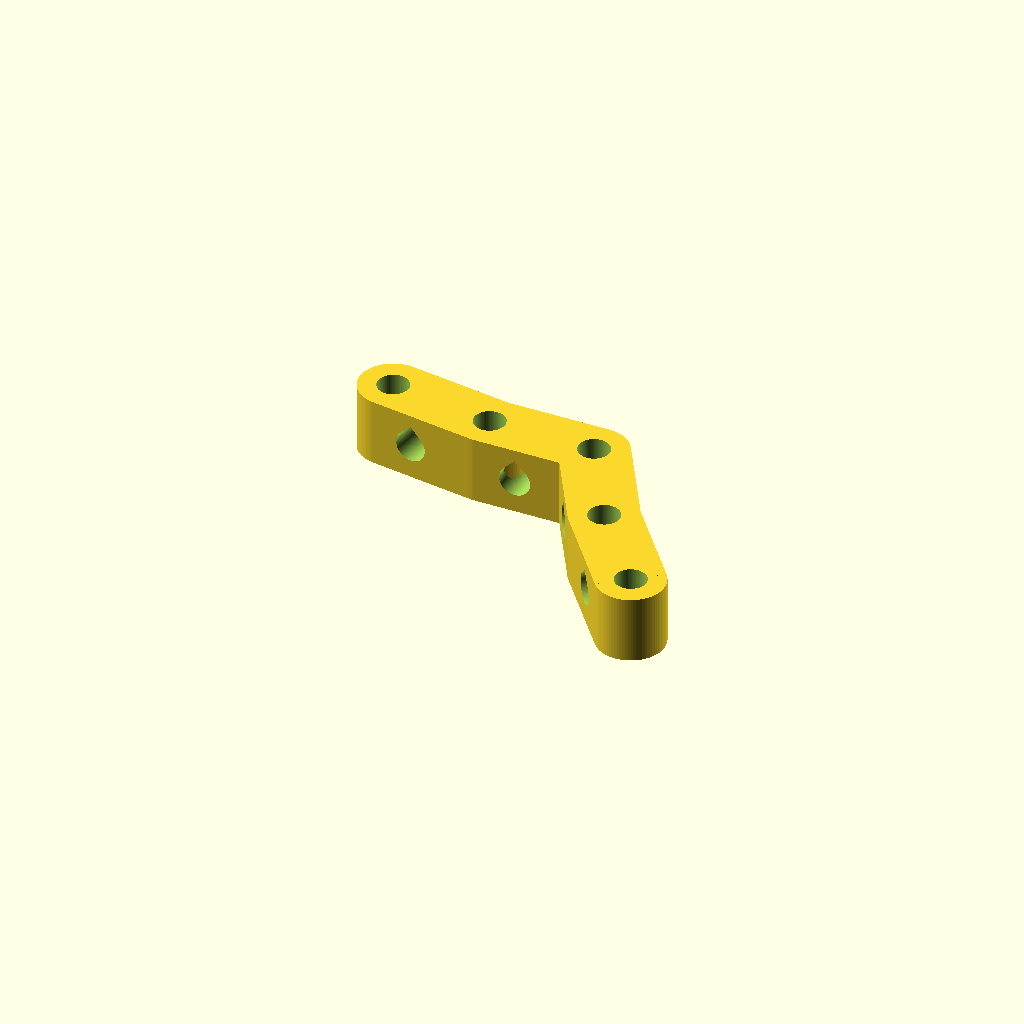
Cell 1 — every parameter at its default value.
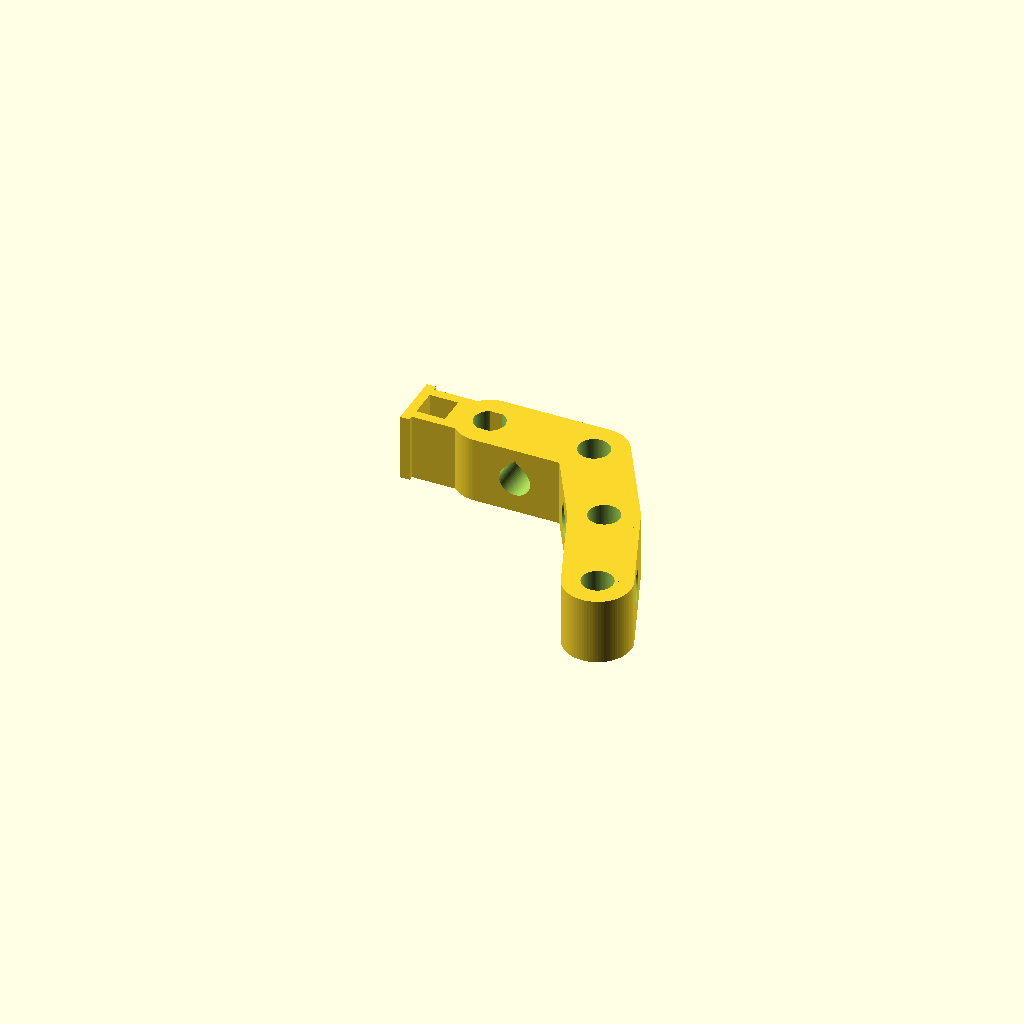
Cell 2: partstyle = "bottom" (everything else at default).
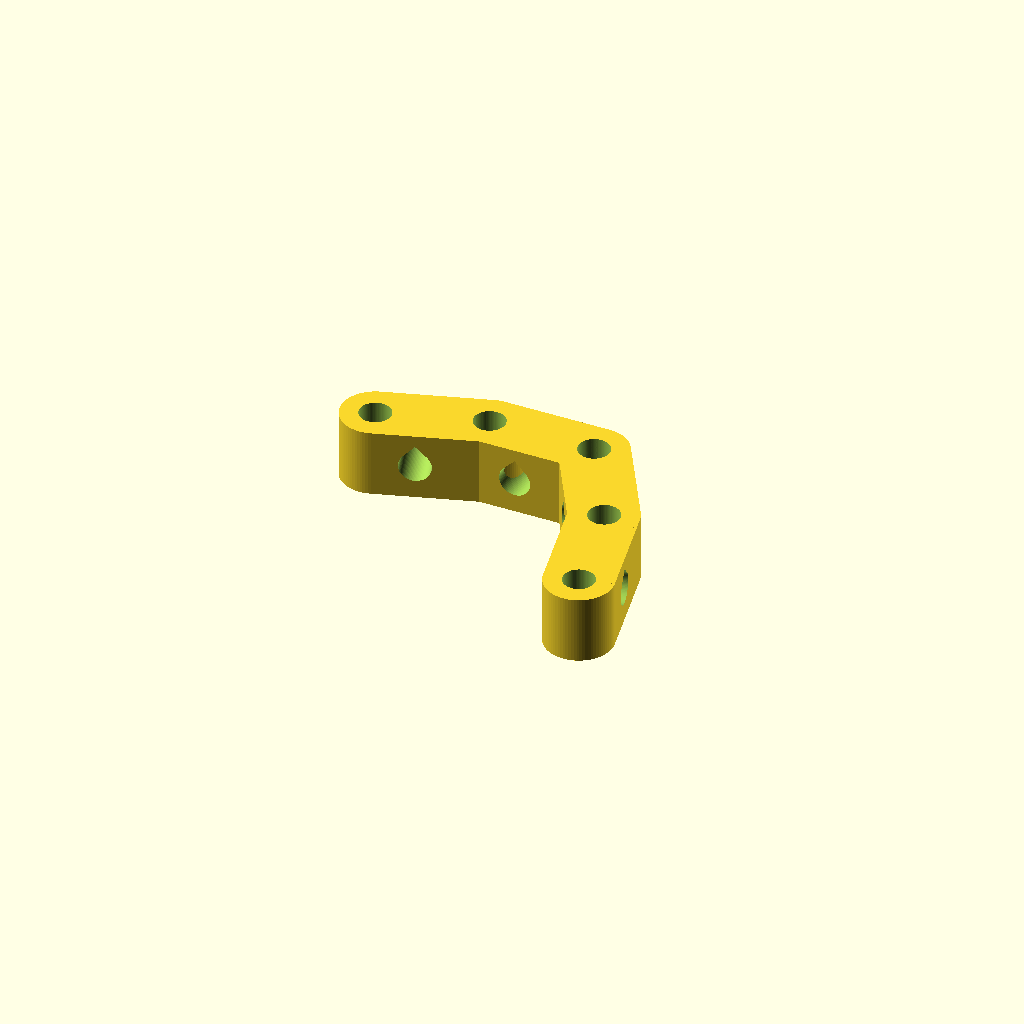
Cell 3: baserodlength = 414 (everything else at default).
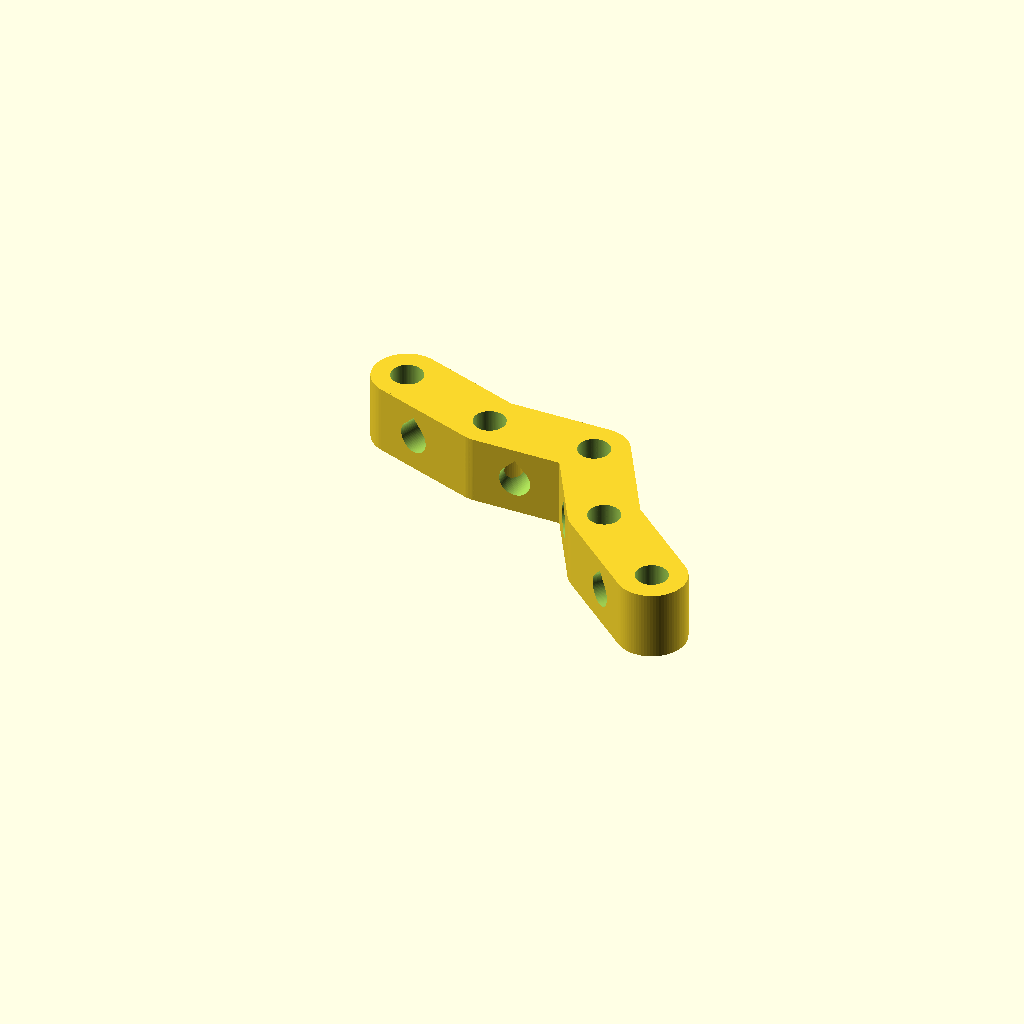
Cell 4 — siderodlength set to 560, the other parameters unchanged.
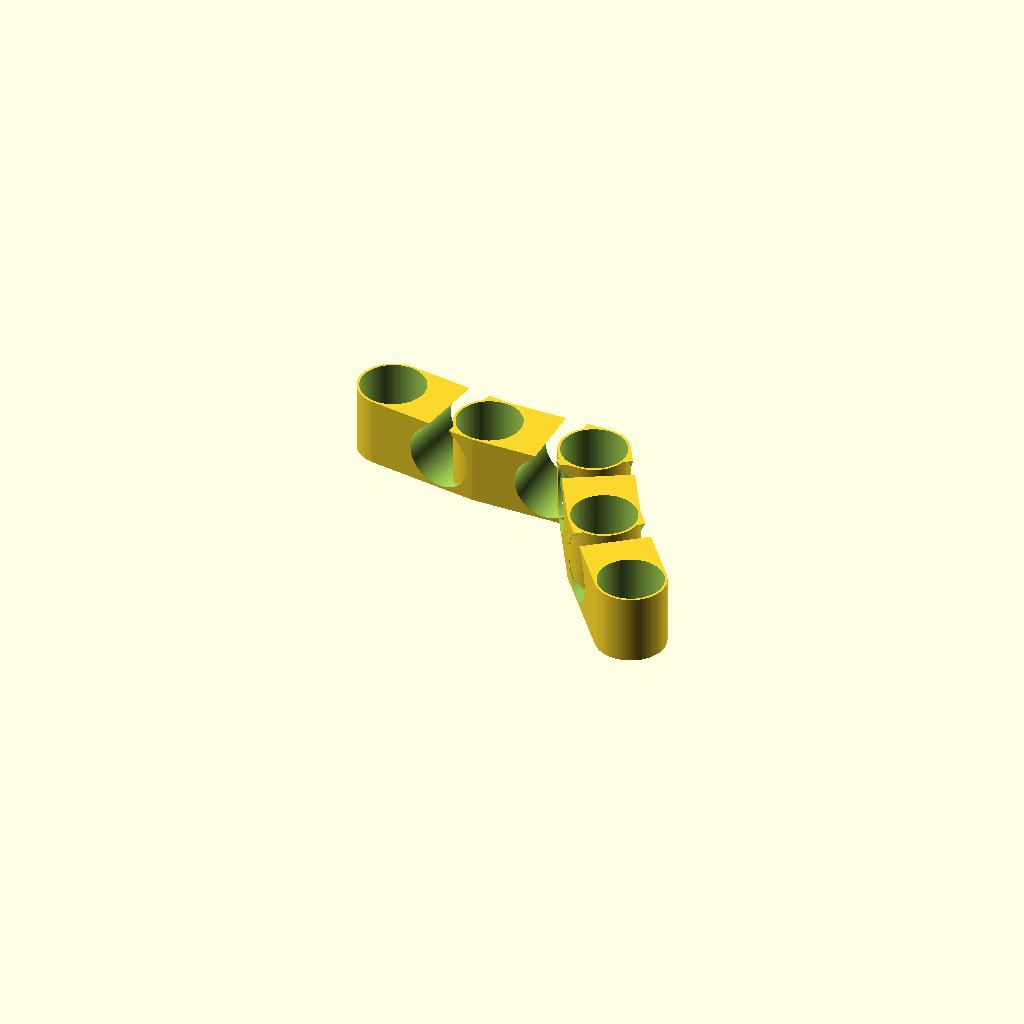
Cell 5 — M6 set to 13, the other parameters unchanged.
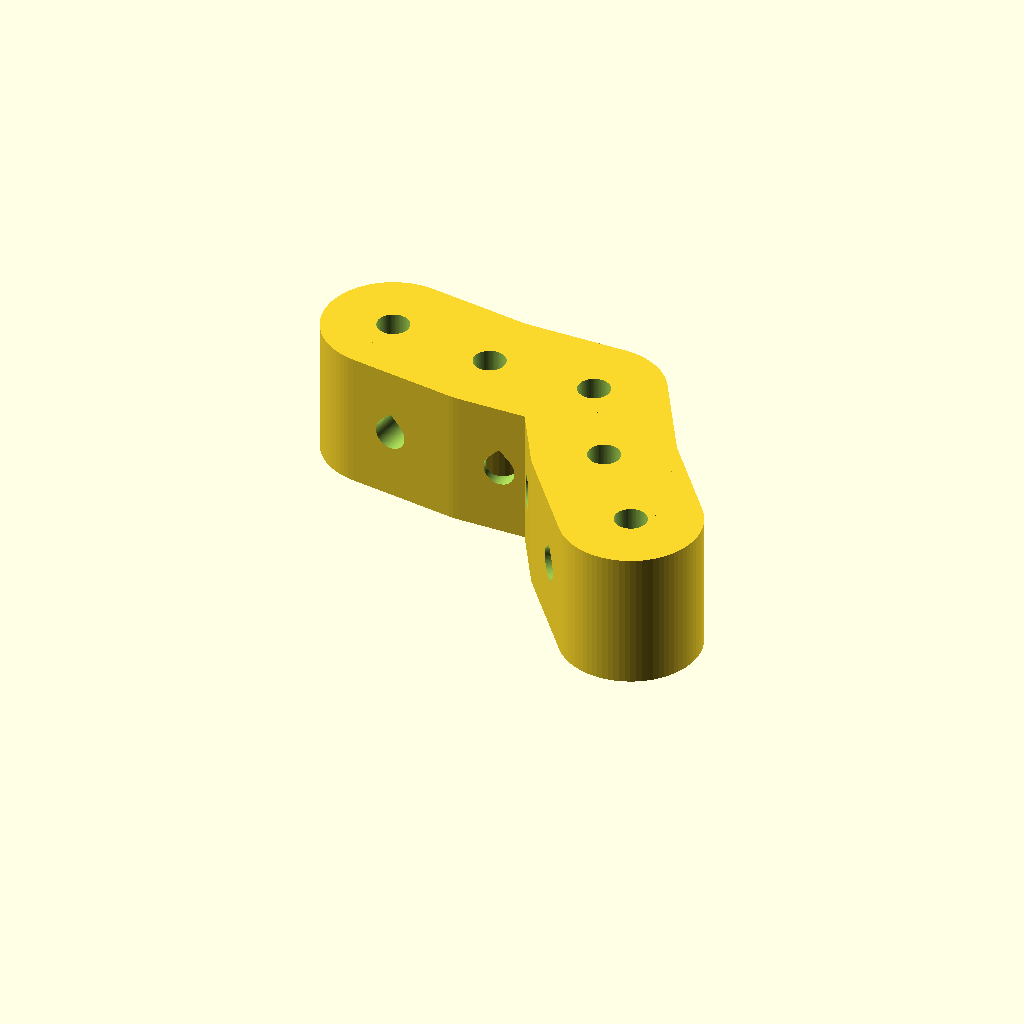
Cell 6 — thickness set to 28, the other parameters unchanged.
All cells are drawn from one camera (rotation 55°, 0°, 25°, orthographic, colour scheme Cornfield), so only the parameter changes between them.
OpenSCAD source file linux/system/library/openscad/0468_Parametric_higher_z_extended_huxley_feet.scad:
// [FL_INDEX: keywords="openscad, 3d_parametric, Parametric_higher_z_extended_huxley_feet, csg_solid" | COT="Parametric OpenSCAD design from 3DCodeverse"]
// Title: Parametric higher z extended huxley feet

//------------------------------------------------------------
// Huxley vertex feet for higher z and more clearance 
//
// http://www.thingiverse.com/wardwouts
// 
//
//------------------------------------------------------------
// Inspired by:
// http://www.thingiverse.com/thing:19160 -- eMaker Huxley Higher Z (burtyb)
// http://www.thingiverse.com/thing:28045 -- eMaker Huxley Extended Vertex Parts (Snille)

// Length measured between the bottom feet (207 is default for emaker huxley)
baserodlength=207;
// Length measure between top vertex and feet (207 is default for emaker huxley)
siderodlength=280;

partstyle = "top"; // [top,bottom]

// size of the M6 holes
M6 = 6.5;
// thickness of the part
thickness = 14;
// distance between tear and hole
teardist = 2*1;
// 80 for pretty curves; 16 for quick ones
FN=80*1;

// distance between the original holes (you probably do not want to change this)
distance = 38;

zaxisliftrod = sqrt(pow(siderodlength,2) - pow((baserodlength/2),2));

echo ("===========================================");
echo ("Lengths measured between the parts");
echo (str("Base rod length: ", baserodlength));
echo (str("Side rod length: ", siderodlength));
echo ("===========================================");
echo ("Shopping list (approximate size):");
echo (str("2 x ", baserodlength + 50 ,"mm M6 threaded bar for the base rods"));
echo (str("4 x ", siderodlength + 50 ,"mm M6 threaded bar for the side rods"));
echo (str("2 x ", round(zaxisliftrod + 72) ,"mm x 6mm smooth bar for the z-axis"));
echo (str("2 x ", round(zaxisliftrod + 22) ,"mm M5 threaded bar smooth bar for the z-axis"));
echo ("===========================================");

toprodangle = asin( (baserodlength/2) / siderodlength )  ;
//echo ("Top rod angle: ", toprodangle);
bottomrodangle = acos((baserodlength/2) / siderodlength ) ;
//echo ("Bottom rod angle: ", bottomrodangle);


// http://www.hhofstede.nl/modules/soscastoa.htm

barlength = (distance / 2) / cos(30) ;
//echo("Length of a single bar piece: ", barlength);

module bar(){
	// bar is een balkje met afgeronde uiteinden en 2 gaten
	// + een tear op teardist van een van de gaten
	difference(){
		union(){
			cylinder(h=thickness, r=thickness/2, $fn=FN);
			translate([0,-thickness/2,0]){
				cube([barlength,thickness,thickness]);
			}
			translate([barlength,0,0]){
				cylinder(h=thickness, r=thickness/2, $fn=FN);
			}
		}
		union(){
			translate([0,0,-thickness/2]){
				cylinder(h=thickness*2, r=M6/2, $fn=FN);
			}
			translate([barlength,0,0]){
				translate([0,0,-thickness/2]){
					cylinder(h=thickness*2, r=M6/2, $fn=FN);
				}
			}
				translate([teardist+M6,-thickness,thickness/2]){
					rotate([0,0,90]){
						tear(thickness*2, M6/2);
					}
				}
		}
	}
}

module foot(){
	// draw a foot which is just a bunch of cubes
	// side 1
	translate([-14,3,0]){ cube([16,2,thickness]); }
	// side 2
	translate([-14,-5,0]){ cube([16,2,thickness]); }
	// bottom
	translate([-16,-6,0]){ cube([2,12,thickness]); }
	//top
	translate([-8,-4,0]){ cube([4,8,thickness]); }
}

module mainbody(){
	// in dit deel is de standaard hoek van het onderdeel altijd 120 graden
	// dit omdat het standaard frame altijd hoeken van 60 graden heeft
	// omdat de afstand tussen de 2 standaard gaten altijd de contante
	// 'distance' afstand is roteer ik 30 graden (90 - 60)
	// en wandel ik 'distance' die richting in vervolgens teken ik een bar
	// 90 + 120 - 60 = 150
	// (30 + 150 = 180 dus zo wordt ie omgekeerd)
	// dit allemaal niet erg parametrisch, want het moet gewoon
	// in het basis frame passen
	bar();
	footextend();
	rotate([0,0,-30]){
		translate([distance, 0,0 ]){
			rotate([0,0,150]){
				bar();
				extend();
			}
		}
	}
}

module extend(){
	// we staan al goed voor de hoek van 60, dus alleen verschil
	// verder roteren
	if ( partstyle == "bottom" ){
		rotate([0,0,60-bottomrodangle]){
			translate([-barlength,0,0]){
				bar();
			}
		}
	}
	if ( partstyle == "top") {
		rotate([0,0,30-toprodangle]){
			translate([-barlength,0,0]){
				bar();
			}
		}
	}
}

module footextend(){
	if ( partstyle == "top") {
			rotate([0,0,-30+toprodangle]){
			translate([-barlength,0,0]){
				bar();
			}
		}
	}
	if ( partstyle == "bottom" ){
		foot();
	}
}

module tear(height,radius){
	rotate([90,0,90]){
		cylinder(h=height,r=radius,$fn=FN);
		rotate([0,0,45]){
			cube([radius, radius, height]);
		}
	}
}

mainbody();
Parameter table extracted from the source (name, type, default, range or options):
baserodlength: number, default 207
siderodlength: number, default 280
partstyle: string, default "top", options "top", "bottom"
M6: number, default 6.5
thickness: number, default 14
distance: number, default 38
